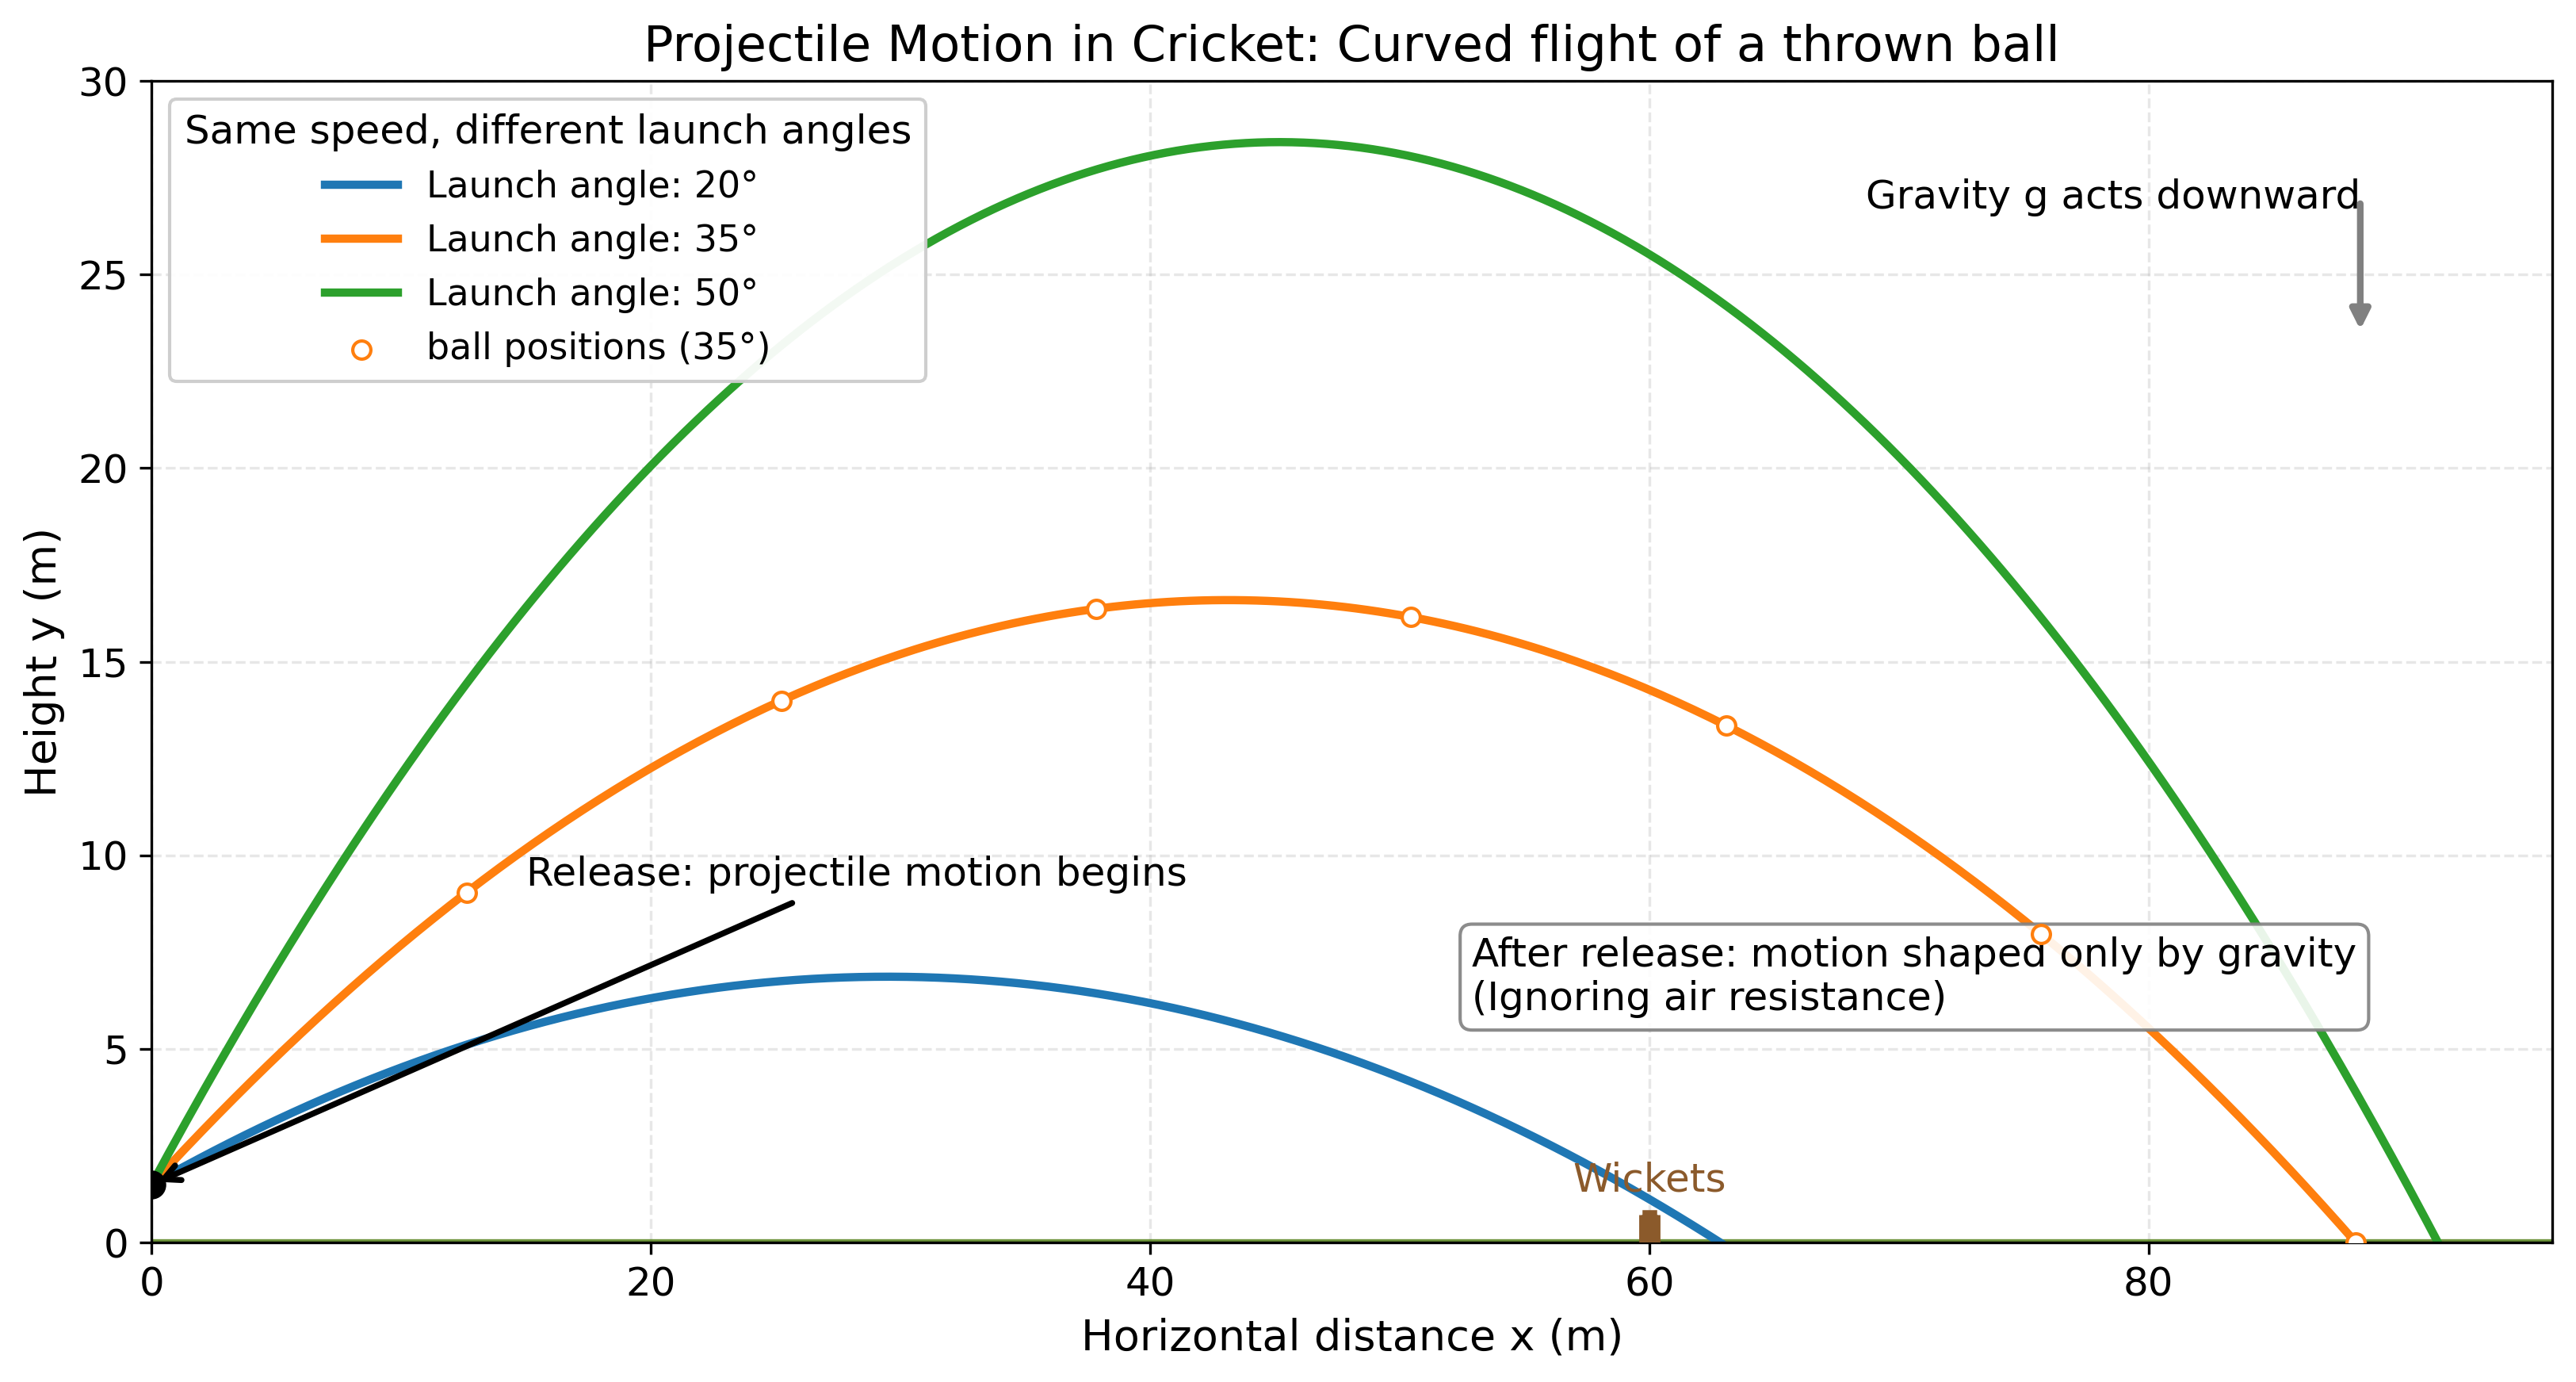

Generate this figure with Python:
import numpy as np
import matplotlib.pyplot as plt

# Parameters
g = 9.81            # gravitational acceleration (m/s^2)
v0 = 30.0           # initial speed (m/s), typical strong throw
y0 = 1.5            # release height ~ shoulder height (m)
angles_deg = [20, 35, 50]  # different launch angles (degrees)
colors = ["#1f77b4", "#ff7f0e", "#2ca02c"]

# Wicket placement (for context)
wicket_x = 60.0     # distance to stumps (m)
wicket_height = 0.71
stump_spacing = 0.1  # spacing between stump centers (m)


def trajectory(v0, theta_deg, y0, g=9.81, n=400):
    theta = np.deg2rad(theta_deg)
    vx0 = v0 * np.cos(theta)
    vy0 = v0 * np.sin(theta)
    t_f = (vy0 + np.sqrt(vy0**2 + 2 * g * y0)) / g
    t = np.linspace(0.0, t_f, n)
    x = vx0 * t
    y = y0 + vy0 * t - 0.5 * g * t**2
    return x, y, t_f

# Compute trajectories
trajectories = []
max_range = 0.0
for ang in angles_deg:
    x, y, tf = trajectory(v0, ang, y0, g)
    trajectories.append((ang, x, y))
    max_range = max(max_range, x[-1])

# Figure setup
plt.rcParams.update({
    "font.size": 12,
    "axes.titlesize": 15,
    "axes.labelsize": 13,
    "legend.fontsize": 11
})

fig, ax = plt.subplots(figsize=(11, 6))

# Ground
ax.axhline(0, color="#4d7c0f", lw=2, alpha=0.8)
ax.axhspan(-0.8, 0, color="#c7e9c0", alpha=0.6)

# Plot trajectories
for (ang, x, y), c in zip(trajectories, colors):
    ax.plot(x, y, color=c, lw=2.5, label=f"{ang}°")

# Highlight sample ball positions on the 35° trajectory
mid_idx = [i for i, (ang, _, _) in enumerate(trajectories) if ang == 35][0]
_, x_mid, y_mid = trajectories[mid_idx]
sel = np.linspace(0, len(x_mid) - 1, 8, dtype=int)
ax.scatter(x_mid[sel], y_mid[sel], s=30, facecolor="white", edgecolor="#ff7f0e", zorder=5, label="ball positions (35°)")

# Wickets (stumps and bails)
for dx in [-stump_spacing, 0.0, stump_spacing]:
    ax.plot([wicket_x + dx, wicket_x + dx], [0, wicket_height], color="#8b5a2b", lw=5, solid_capstyle='butt', zorder=3)
# Bails across top of stumps
ax.plot([wicket_x - stump_spacing, wicket_x + stump_spacing], [wicket_height, wicket_height], color="#8b5a2b", lw=3, zorder=3)
ax.text(wicket_x, wicket_height + 0.4, "Wickets", ha="center", va="bottom", color="#8b5a2b")

# Release point
ax.scatter([0], [y0], s=60, color="black", zorder=6)
ax.annotate("Release: projectile motion begins", xy=(0, y0), xytext=(15, y0 + 8),
            arrowprops=dict(arrowstyle="->", lw=1.8, color="black"), ha="left", va="center")

# Gravity arrow and annotation
ax.annotate("Gravity g acts downward", xy=(0.92, 0.9), xycoords='axes fraction', xytext=(0.92, 0.9),
            textcoords='axes fraction', ha='right', va='center')
ax.annotate("", xy=(0.92, 0.78), xytext=(0.92, 0.9), xycoords='axes fraction',
            arrowprops=dict(arrowstyle='-|>', lw=2, color='gray'))

# Conceptual note
ax.text(0.55, 0.2, "After release: motion shaped only by gravity\n(Ignoring air resistance)", transform=ax.transAxes,
        bbox=dict(boxstyle='round,pad=0.3', fc='white', ec='gray', alpha=0.9))

# Labels, legend, limits
ax.set_title("Projectile Motion in Cricket: Curved flight of a thrown ball")
ax.set_xlabel("Horizontal distance x (m)")
ax.set_ylabel("Height y (m)")

xmax = max(max_range * 1.05, wicket_x + 8)
ax.set_xlim(0, xmax)
ax.set_ylim(0, 30)

# Legend (combine angle lines and ball positions)
handles, labels = ax.get_legend_handles_labels()
# Ensure angle legend groups nicely
ax.legend(handles, [f"Launch angle: {lab}" if lab.endswith("°") else lab for lab in labels],
          title="Same speed, different launch angles", loc="upper left", framealpha=0.95)

ax.grid(True, ls='--', alpha=0.3)

plt.tight_layout()
fig.savefig("projectile_motion_cricket.png", dpi=300, bbox_inches='tight')
plt.close(fig)
